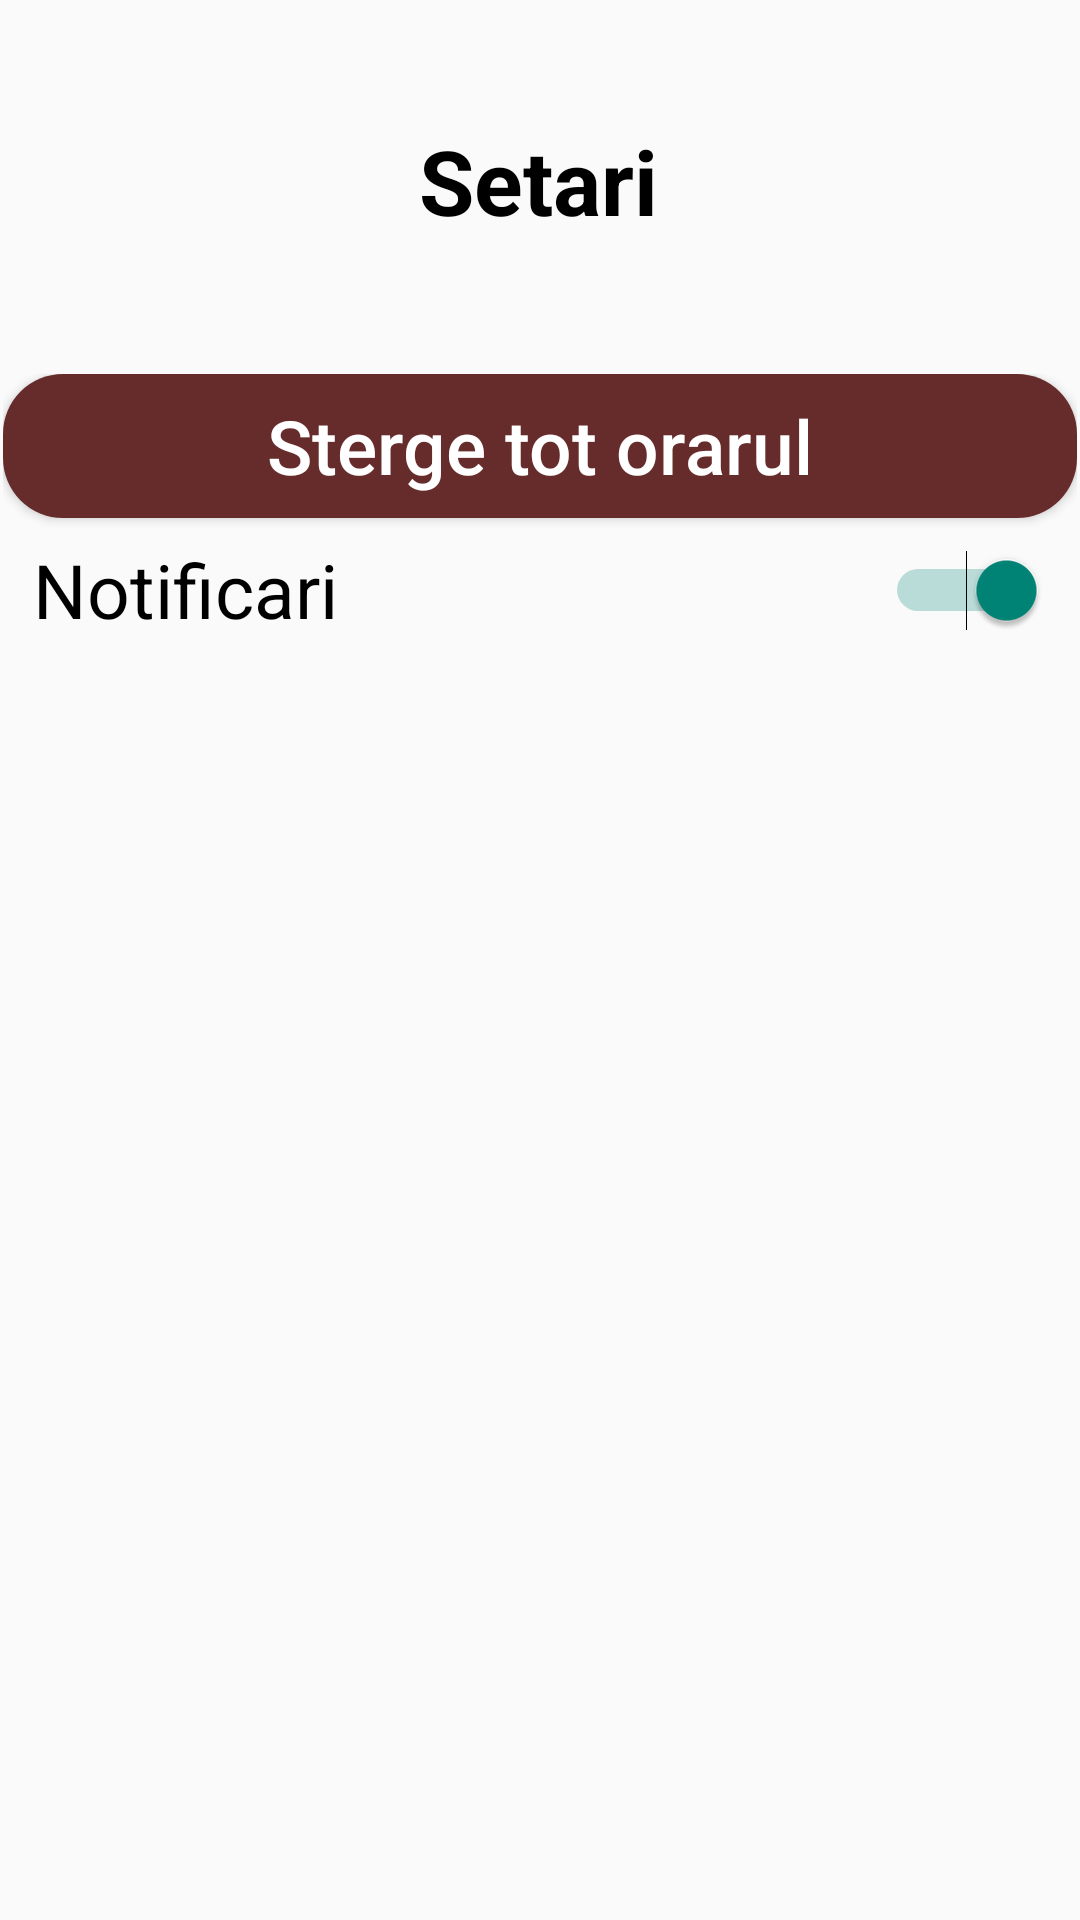

The Android layout XML behind this screen, and the referenced resources:
<!-- AndroidManifest.xml: application theme Theme.Orar3 -->
<!-- res/layout/settings_activity.xml -->
<?xml version="1.0" encoding="utf-8"?>
<androidx.constraintlayout.widget.ConstraintLayout xmlns:android="http://schemas.android.com/apk/res/android"
    xmlns:app="http://schemas.android.com/apk/res-auto"
    xmlns:tools="http://schemas.android.com/tools"
    android:id="@+id/settings"
    android:layout_width="match_parent"
    android:layout_height="match_parent"
    android:fitsSystemWindows="true">

    <TextView
        android:id="@+id/textView12"
        android:layout_width="wrap_content"
        android:layout_height="wrap_content"
        android:layout_marginTop="40dp"
        android:text="Setari"
        android:textStyle="bold"
        android:textSize="30dp"
        android:textColor="@color/black"
        app:layout_constraintEnd_toEndOf="parent"
        app:layout_constraintHorizontal_bias="0.498"
        app:layout_constraintStart_toStartOf="parent"
        app:layout_constraintTop_toTopOf="parent" />

    <LinearLayout
        android:id="@+id/linearLayout4"
        android:layout_width="match_parent"
        android:layout_height="wrap_content"
        android:layout_marginStart="1dp"
        android:layout_marginTop="1dp"
        android:layout_marginEnd="1dp"
        android:layout_marginBottom="1dp"
        android:orientation="vertical"
        app:layout_constraintBottom_toBottomOf="parent"
        app:layout_constraintEnd_toEndOf="parent"
        app:layout_constraintHorizontal_bias="0.0"
        app:layout_constraintStart_toStartOf="parent"
        app:layout_constraintTop_toBottomOf="@+id/textView12"
        app:layout_constraintVertical_bias="0.094">

        <Button
            android:id="@+id/deleteBtn"
            android:layout_width="match_parent"
            android:layout_height="wrap_content"
            android:background="@drawable/custom_button"
            android:text="Sterge tot orarul"
            android:textAllCaps="false"
            android:textColor="@color/white"
            android:textSize="25dp" />

        <Switch
            android:id="@+id/notificariSwitch"
            android:layout_width="match_parent"
            android:layout_height="wrap_content"
            android:layout_marginLeft="10dp"
            android:layout_marginRight="10dp"
            android:height="48dp"
            android:checked="true"
            android:text="Notificari"
            android:textSize="25dp" />

    </LinearLayout>
</androidx.constraintlayout.widget.ConstraintLayout>
<!-- resources referenced by this layout -->
<resources>
  <color name="black">#FF000000</color>
  <color name="white">#FFFFFFFF</color>
  <!-- drawable custom_button (drawable) -->
  <?xml version="1.0" encoding="utf-8"?>
  <selector xmlns:android="http://schemas.android.com/apk/res/android">
  
      <item android:state_pressed="false">
          <shape android:shape="rectangle">
              <corners android:radius="20dp"/>
              <solid android:color="@color/dark_red"/>
          </shape>
      </item>
  
      <item android:state_pressed="true">
          <shape android:shape="rectangle">
              <corners android:radius="20dp"/>
              <solid android:color="#926060"></solid>
          </shape>
      </item>
  </selector>
  <style name="Theme.Orar3" parent="Base.Theme.Orar3" />
  <color name="dark_red">#662B2B</color>
  <style name="Base.Theme.Orar3" parent="Theme.AppCompat.Light.NoActionBar">
          
          
      </style>
</resources>
